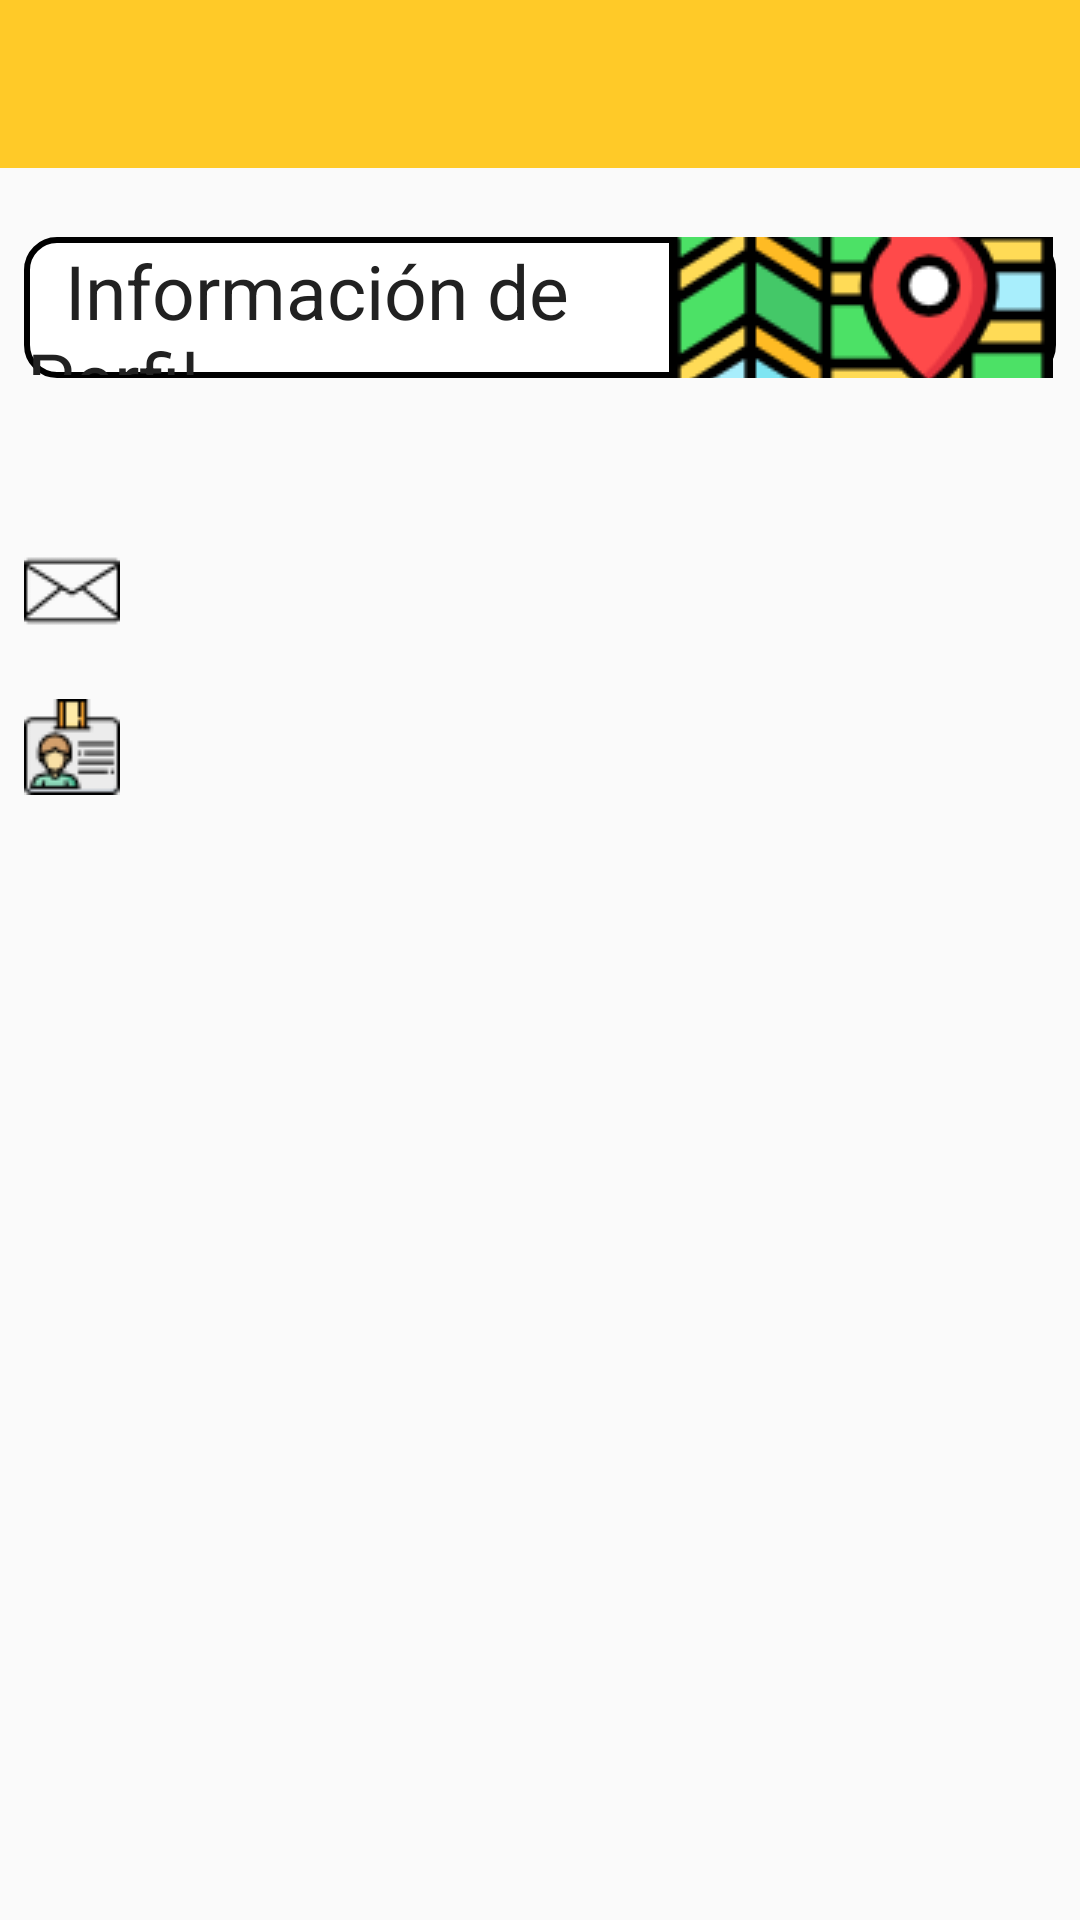

Produce the Android XML layout that renders to this screen, including the resource entries it uses.
<!-- AndroidManifest.xml: application theme AppTheme -->
<!-- res/layout/activity_perfil.xml -->
<?xml version="1.0" encoding="utf-8"?>
<RelativeLayout xmlns:android="http://schemas.android.com/apk/res/android"
    xmlns:app="http://schemas.android.com/apk/res-auto"
    xmlns:tools="http://schemas.android.com/tools"
    android:layout_width="match_parent"
    android:layout_height="match_parent"
    tools:context=".perfil">

    <include
        android:id="@+id/tool_bar"
        layout="@layout/toolbar" />

    <ScrollView
        android:layout_width="match_parent"
        android:layout_height="match_parent"

        android:layout_marginBottom="8dp"
        android:layout_marginEnd="8dp"
        android:layout_marginStart="8dp"
        android:layout_marginTop="8dp"
        android:fillViewport="true"
        android:scrollbars="vertical"
        android:layout_below="@+id/tool_bar">

    <LinearLayout
        android:layout_width="match_parent"
        android:layout_height="wrap_content"
        android:layout_marginBottom="15dp"
        android:orientation="vertical">

    <TextView
        android:id="@+id/textView4"
        android:layout_width="match_parent"
        android:layout_height="47dp"
        android:layout_gravity="center"
        android:layout_marginTop="15dp"
        android:layout_marginBottom="35dp"
        android:drawableEnd="@drawable/mapt"
        android:textColor="@color/primary_text"
        android:textAlignment="textStart"
        android:text="  Información de Perfil"
        android:textSize="25sp"
        tools:ignore="RtlCompat"
        android:background="@drawable/textrounder"/>



        <TextView
            android:id="@+id/txtcorreo"
            android:layout_width="match_parent"
            android:layout_height="wrap_content"
            android:layout_marginTop="20dp"
            android:width="300dp"
            android:drawableStart="@drawable/message"
            android:ems="10"
            android:inputType="textPersonName" />

        <TextView
            android:id="@+id/txtEdicionNombre"
            android:layout_width="match_parent"
            android:layout_height="wrap_content"
            android:layout_marginTop="20dp"
            android:width="300dp"
            android:drawableStart="@drawable/idcard"
            android:ems="10"
            android:inputType="textPersonName" />

        <TextView
            android:id="@+id/txtcontraseña"
            android:layout_width="match_parent"
            android:layout_height="wrap_content"
            android:layout_marginTop="20dp"
            android:width="300dp"
            android:drawableStart="@drawable/lock"
            android:ems="10"
            android:inputType="textPassword" />




    </LinearLayout>
    </ScrollView>






</RelativeLayout>
<!-- res/layout/toolbar.xml (included above) -->
<?xml version="1.0" encoding="utf-8"?>
<android.support.v7.widget.Toolbar xmlns:android="http://schemas.android.com/apk/res/android"
    xmlns:app="http://schemas.android.com/apk/res-auto"
    android:layout_width="match_parent"
    android:layout_height="wrap_content"
    android:background="@color/primary"
    app:logo="@mipmap/ic_launcher">


</android.support.v7.widget.Toolbar>
<!-- resources referenced by this layout -->
<resources>
  <color name="primary">#ffca28</color>
  <color name="primary_text">#212121</color>
  <!-- drawable idcard: png bitmap (drawable, 1518 bytes) -->
  <!-- drawable mapt: png bitmap (drawable, 9660 bytes) -->
  <!-- drawable message: png bitmap (drawable, 671 bytes) -->
  <!-- drawable textrounder (drawable) -->
  <?xml version="1.0" encoding="utf-8"?>
  <shape xmlns:android="http://schemas.android.com/apk/res/android" android:shape="rectangle">
      <solid android:color="#ffffff"/>
  
      <stroke android:width="2dp"
          android:color="#000"/>
  
      <padding android:left="1dp"
          android:top="1dp"
          android:right="1dp"
          android:bottom="1dp"/>
  
      <corners android:radius="30px"/>
  </shape>
  <style name="AppTheme" parent="Theme.AppCompat.Light.NoActionBar">
          
          <item name="colorPrimary">@color/colorPrimary</item>
          <item name="colorPrimaryDark">@color/colorAct</item>
          <item name="colorAccent">@color/colorAccent</item>
      </style>
  <!-- not gathered from this repository: default colours our renderer supplied (Android Studio template values) -->
  <color name="colorPrimary">#FF6200EE</color>
  <color name="colorAccent">#FF03DAC5</color>
</resources>
